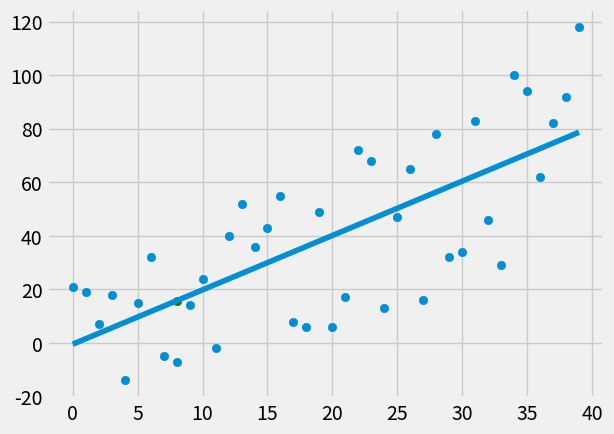

The script that saved this image:
from statistics import mean
import numpy as np
import matplotlib.pyplot as plt
from matplotlib import style
import random

style.use('fivethirtyeight')

##xs=np.array([1,2,3,4,5,6],dtype=np.float64)
##ys=np.array([5,4,6,5,6,7],dtype=np.float64)

def create_dataset(hm,variance,step=2, correlation=False):
    val=1
    ys=[]
    for i in range(hm):
        y=val+random.randrange(-variance,variance)
        ys.append(y)
        if correlation and correlation =='pos':
            val+=step
        elif correlation and correlation =='neg':
            val-=step
    xs=[i for i in range(len(ys))]
    return np.array(xs,dtype=np.float64),np.array(ys,dtype=np.float64)

xs,ys=create_dataset(40,40,2,correlation='pos')

def best_fit_slope_intercept(xs,ys):
    m= (((mean(xs)*mean(ys)) - mean(xs*ys))/((mean(xs)**2)-mean(xs**2)))

    b=mean(ys)-m*mean(xs)
    return m,b

def squared_error(ys_orig,ys_line):
    return sum((ys_line-ys_orig)**2)

def coefficient_of_determination(ys_orig,ys_line):
    y_mean_line=[mean(ys_orig) ]
    squared_error_regr=squared_error(ys_orig,ys_line)
    squared_error_y_mean=squared_error(ys_orig,y_mean_line)
    return 1-(squared_error_regr/squared_error_y_mean)

m,b=best_fit_slope_intercept(xs,ys)

predict_x=8
predict_y=(m*predict_x)+b

regression_line=[(m*x)+b for x in xs]

r_squarred=coefficient_of_determination(ys,regression_line)

print(r_squarred)

plt.scatter(xs,ys)
plt.scatter(predict_x,predict_y,color='g')
plt.plot(xs,regression_line)
plt.show()



